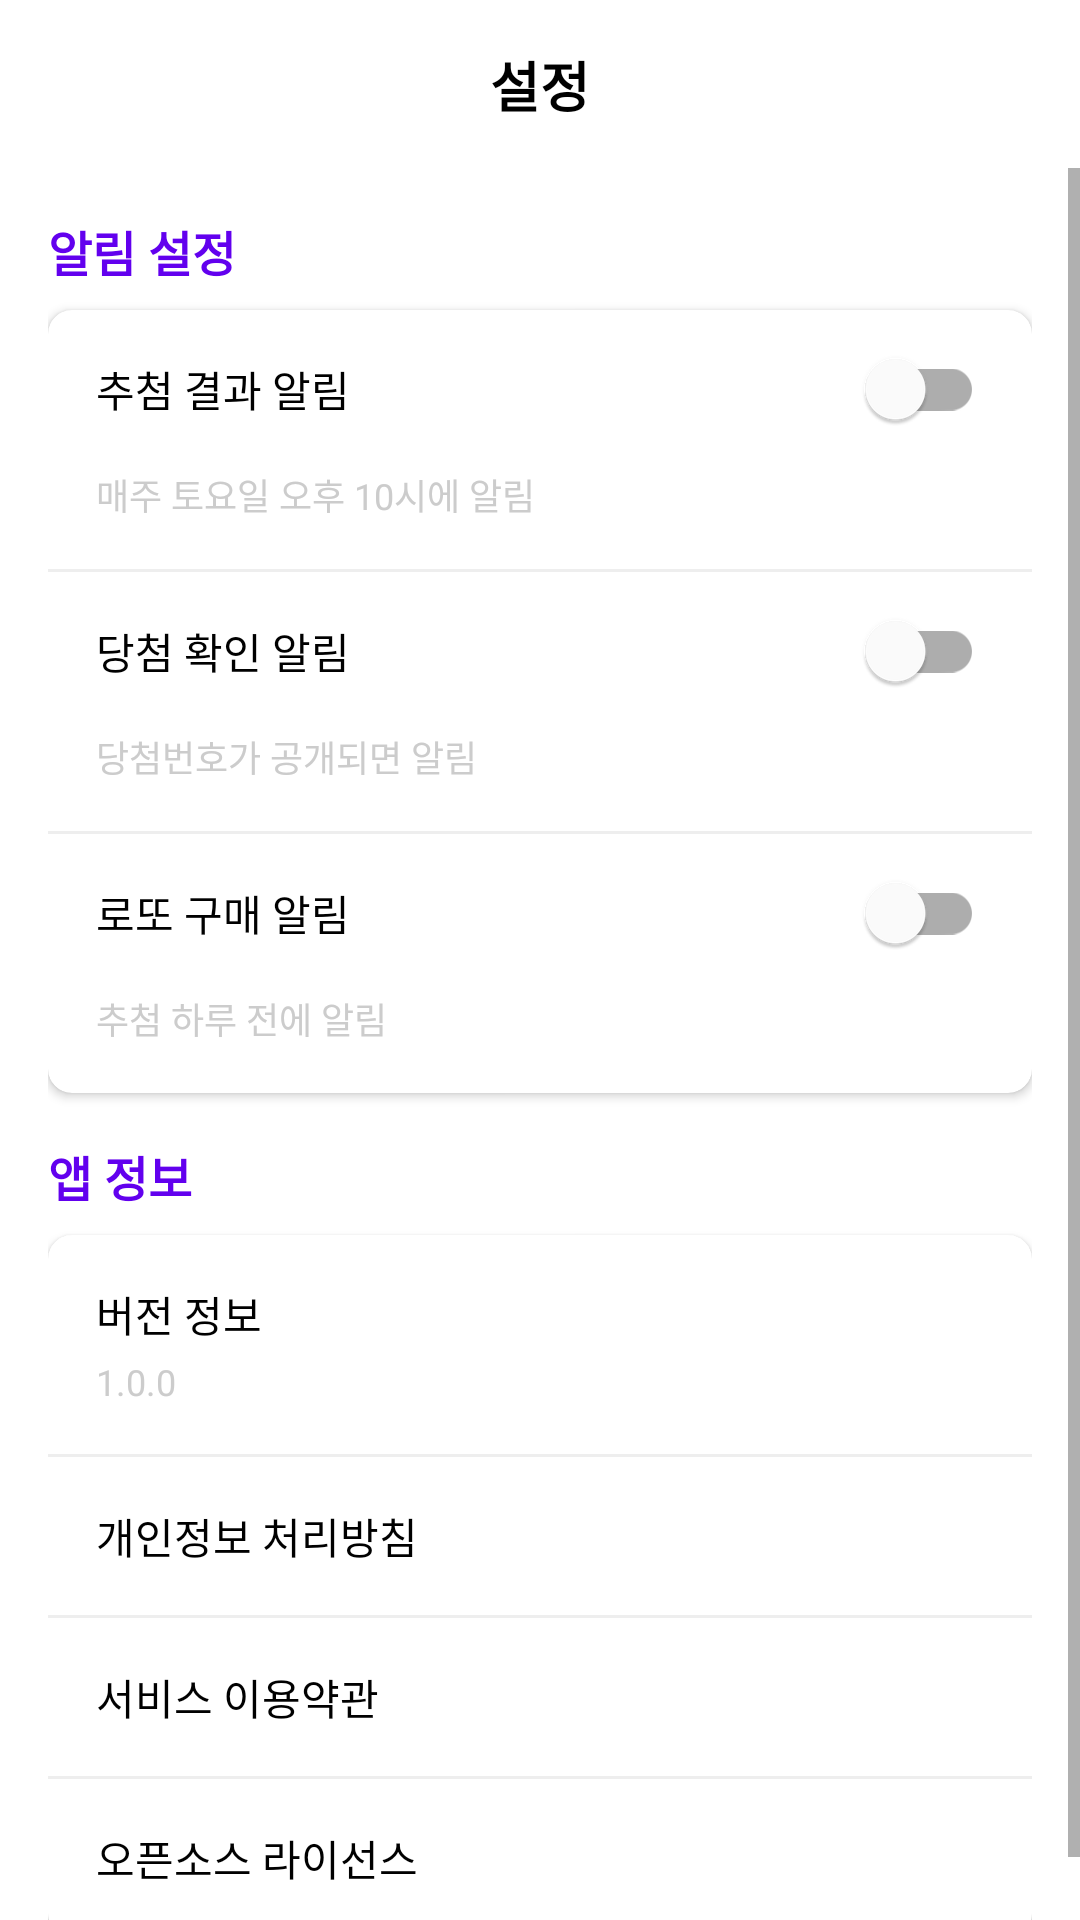

Produce the Android XML layout that renders to this screen, including the resource entries it uses.
<!-- AndroidManifest.xml: application theme Theme.Hf_A1 -->
<!-- res/layout/fragment_settings.xml -->
<?xml version="1.0" encoding="utf-8"?>

<androidx.constraintlayout.widget.ConstraintLayout xmlns:android="http://schemas.android.com/apk/res/android"
    xmlns:app="http://schemas.android.com/apk/res-auto"
    android:layout_width="match_parent"
    android:layout_height="match_parent"
    android:background="@color/white">

    
    <androidx.constraintlayout.widget.ConstraintLayout
        android:id="@+id/topBar"
        android:layout_width="match_parent"
        android:layout_height="56dp"
        app:layout_constraintTop_toTopOf="parent">

        <ImageButton
            android:id="@+id/backButton"
            android:layout_width="48dp"
            android:layout_height="48dp"
            android:layout_marginStart="4dp"
            android:background="?attr/selectableItemBackgroundBorderless"
            android:padding="12dp"
            android:src="@drawable/ic_back"
            app:layout_constraintBottom_toBottomOf="parent"
            app:layout_constraintStart_toStartOf="parent"
            app:layout_constraintTop_toTopOf="parent" />

        <TextView
            android:layout_width="wrap_content"
            android:layout_height="wrap_content"
            android:text="설정"
            android:textColor="@color/black"
            android:textSize="18sp"
            android:textStyle="bold"
            app:layout_constraintBottom_toBottomOf="parent"
            app:layout_constraintEnd_toEndOf="parent"
            app:layout_constraintStart_toStartOf="parent"
            app:layout_constraintTop_toTopOf="parent" />
    </androidx.constraintlayout.widget.ConstraintLayout>

    
    <ScrollView
        android:layout_width="match_parent"
        android:layout_height="0dp"
        android:fillViewport="true"
        app:layout_constraintBottom_toBottomOf="parent"
        app:layout_constraintTop_toBottomOf="@id/topBar">

        <LinearLayout
            android:layout_width="match_parent"
            android:layout_height="wrap_content"
            android:orientation="vertical"
            android:padding="16dp">

            
            <TextView
                android:layout_width="wrap_content"
                android:layout_height="wrap_content"
                android:text="알림 설정"
                android:textColor="@color/primary"
                android:textSize="16sp"
                android:textStyle="bold" />

            <androidx.cardview.widget.CardView
                android:layout_width="match_parent"
                android:layout_height="wrap_content"
                android:layout_marginTop="8dp"
                android:layout_marginBottom="16dp"
                app:cardCornerRadius="8dp"
                app:cardElevation="2dp">

                <LinearLayout
                    android:layout_width="match_parent"
                    android:layout_height="wrap_content"
                    android:orientation="vertical">

                    <com.google.android.material.switchmaterial.SwitchMaterial
                        android:id="@+id/drawResultSwitch"
                        android:layout_width="match_parent"
                        android:layout_height="wrap_content"
                        android:padding="16dp"
                        android:text="추첨 결과 알림"
                        android:textColor="@color/black" />

                    <TextView
                        android:layout_width="match_parent"
                        android:layout_height="wrap_content"
                        android:paddingHorizontal="16dp"
                        android:paddingBottom="16dp"
                        android:text="매주 토요일 오후 10시에 알림"
                        android:textColor="@color/gray"
                        android:textSize="12sp" />

                    <View
                        android:layout_width="match_parent"
                        android:layout_height="1dp"
                        android:background="@color/light_gray" />

                    <com.google.android.material.switchmaterial.SwitchMaterial
                        android:id="@+id/winningCheckSwitch"
                        android:layout_width="match_parent"
                        android:layout_height="wrap_content"
                        android:padding="16dp"
                        android:text="당첨 확인 알림"
                        android:textColor="@color/black" />

                    <TextView
                        android:layout_width="match_parent"
                        android:layout_height="wrap_content"
                        android:paddingHorizontal="16dp"
                        android:paddingBottom="16dp"
                        android:text="당첨번호가 공개되면 알림"
                        android:textColor="@color/gray"
                        android:textSize="12sp" />

                    <View
                        android:layout_width="match_parent"
                        android:layout_height="1dp"
                        android:background="@color/light_gray" />

                    <com.google.android.material.switchmaterial.SwitchMaterial
                        android:id="@+id/purchaseReminderSwitch"
                        android:layout_width="match_parent"
                        android:layout_height="wrap_content"
                        android:padding="16dp"
                        android:text="로또 구매 알림"
                        android:textColor="@color/black" />

                    <TextView
                        android:layout_width="match_parent"
                        android:layout_height="wrap_content"
                        android:paddingHorizontal="16dp"
                        android:paddingBottom="16dp"
                        android:text="추첨 하루 전에 알림"
                        android:textColor="@color/gray"
                        android:textSize="12sp" />
                </LinearLayout>
            </androidx.cardview.widget.CardView>

            
            <TextView
                android:layout_width="wrap_content"
                android:layout_height="wrap_content"
                android:text="앱 정보"
                android:textColor="@color/primary"
                android:textSize="16sp"
                android:textStyle="bold" />

            <androidx.cardview.widget.CardView
                android:layout_width="match_parent"
                android:layout_height="wrap_content"
                android:layout_marginTop="8dp"
                app:cardCornerRadius="8dp"
                app:cardElevation="2dp">

                <LinearLayout
                    android:layout_width="match_parent"
                    android:layout_height="wrap_content"
                    android:orientation="vertical">

                    <LinearLayout
                        android:id="@+id/versionInfo"
                        android:layout_width="match_parent"
                        android:layout_height="wrap_content"
                        android:background="?attr/selectableItemBackground"
                        android:orientation="vertical"
                        android:padding="16dp">

                        <TextView
                            android:layout_width="wrap_content"
                            android:layout_height="wrap_content"
                            android:text="버전 정보"
                            android:textColor="@color/black"
                            android:textSize="14sp" />

                        <TextView
                            android:id="@+id/versionText"
                            android:layout_width="wrap_content"
                            android:layout_height="wrap_content"
                            android:layout_marginTop="4dp"
                            android:text="1.0.0"
                            android:textColor="@color/gray"
                            android:textSize="12sp" />
                    </LinearLayout>

                    <View
                        android:layout_width="match_parent"
                        android:layout_height="1dp"
                        android:background="@color/light_gray" />

                    <TextView
                        android:id="@+id/privacyPolicy"
                        android:layout_width="match_parent"
                        android:layout_height="wrap_content"
                        android:background="?attr/selectableItemBackground"
                        android:padding="16dp"
                        android:text="개인정보 처리방침"
                        android:textColor="@color/black" />

                    <View
                        android:layout_width="match_parent"
                        android:layout_height="1dp"
                        android:background="@color/light_gray" />

                    <TextView
                        android:id="@+id/termsOfService"
                        android:layout_width="match_parent"
                        android:layout_height="wrap_content"
                        android:background="?attr/selectableItemBackground"
                        android:padding="16dp"
                        android:text="서비스 이용약관"
                        android:textColor="@color/black" />

                    <View
                        android:layout_width="match_parent"
                        android:layout_height="1dp"
                        android:background="@color/light_gray" />

                    <TextView
                        android:id="@+id/openSourceLicenses"
                        android:layout_width="match_parent"
                        android:layout_height="wrap_content"
                        android:background="?attr/selectableItemBackground"
                        android:padding="16dp"
                        android:text="오픈소스 라이선스"
                        android:textColor="@color/black" />
                </LinearLayout>
            </androidx.cardview.widget.CardView>
        </LinearLayout>
    </ScrollView>
</androidx.constraintlayout.widget.ConstraintLayout>
<!-- resources referenced by this layout -->
<resources>
  <color name="black">#FF000000</color>
  <color name="gray">#FFCCCCCC</color>
  <color name="light_gray">#FFEEEEEE</color>
  <color name="primary">#FF6200EE</color>
  <color name="white">#FFFFFFFF</color>
  <style name="Theme.Hf_A1" parent="Theme.MaterialComponents.DayNight.NoActionBar">
          
          <item name="colorPrimary">@color/purple_500</item>
          <item name="colorPrimaryVariant">@color/purple_700</item>
          <item name="colorOnPrimary">@color/white</item>
          
          <item name="colorSecondary">@color/teal_200</item>
          <item name="colorSecondaryVariant">@color/teal_700</item>
          <item name="colorOnSecondary">@color/black</item>
          
          <item name="android:statusBarColor">@color/white</item>
          
      </style>
  <color name="purple_500">#FF6200EE</color>
  <color name="purple_700">#FF3700B3</color>
  <color name="teal_200">#FF03DAC5</color>
  <color name="teal_700">#FF018786</color>
</resources>
